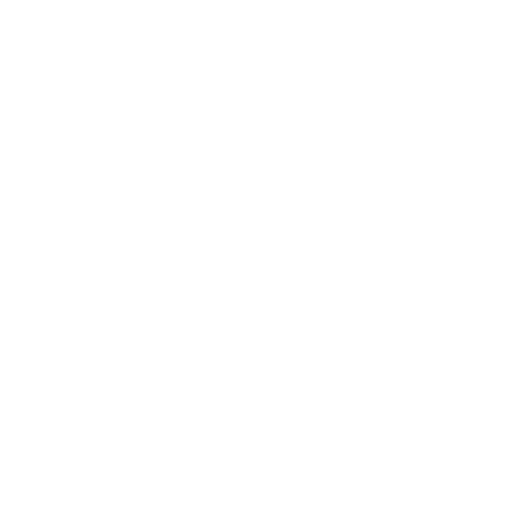
t = 0.00 s
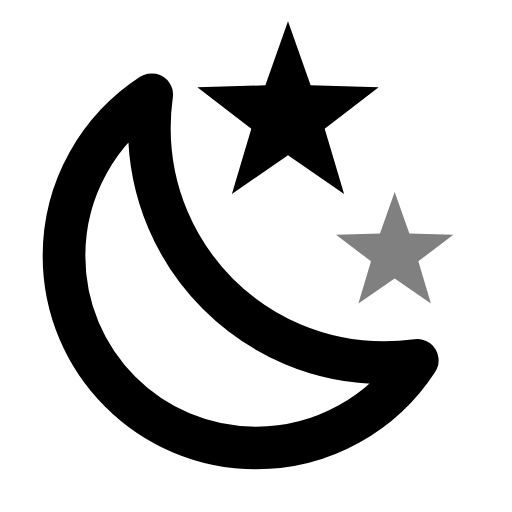
t = 1.30 s
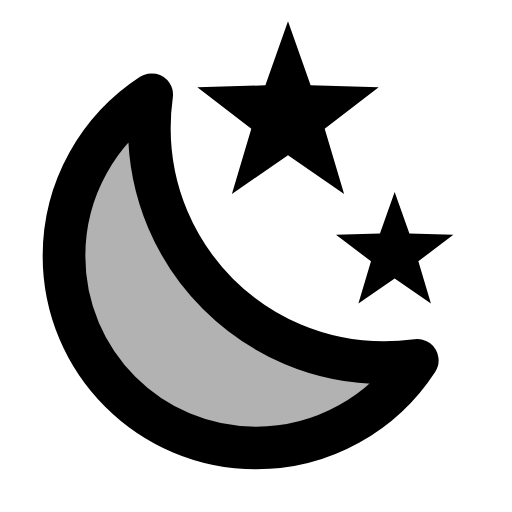
t = 2.90 s
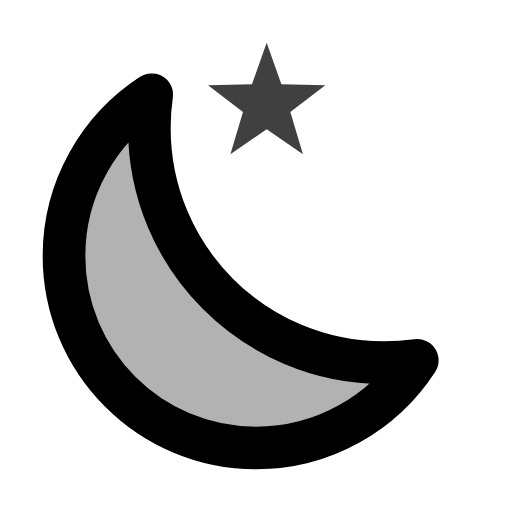
t = 4.00 s
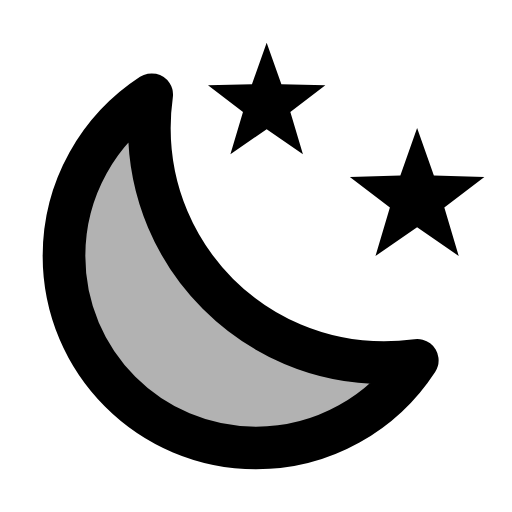
t = 5.90 s
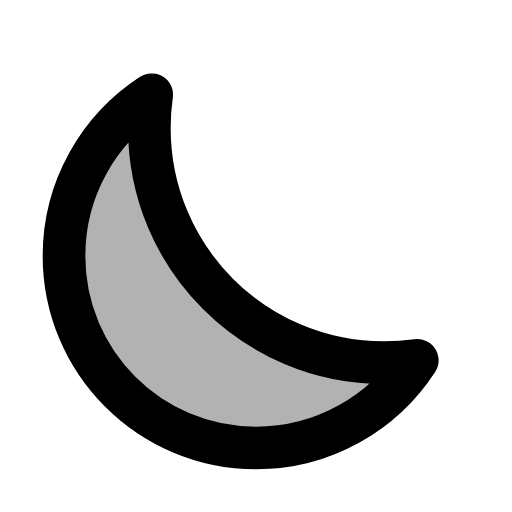
t = 6.70 s

The animated SVG that drew these frames (rendered in a browser with its animation timeline set to each time). Animation: 10 SMIL elements (animate=10); one cycle of 6.70 s.

<svg xmlns="http://www.w3.org/2000/svg" width="24" height="24" viewBox="0 0 24 24">
    <g fill="currentColor" fill-opacity="0">
        <path d="m15.22 6.03l2.53-1.94L14.56 4L13.5 1l-1.06 3l-3.19.09l2.53 1.94l-.91 3.06l2.63-1.81l2.63 1.81z">
            <animate id="loop" attributeName="fill-opacity" values="0;1" begin="0.7s;loop.begin+6s" dur="0.4s"
                     fill="freeze"/>
            <animate attributeName="fill-opacity" values="1;0" begin="loop.begin+2.2s" dur="0.4s" fill="freeze"/>
        </path>
        <path d="M13.61 5.25L15.25 4l-2.06-.05L12.5 2l-.69 1.95L9.75 4l1.64 1.25l-.59 1.98l1.7-1.17l1.7 1.17z">
            <animate attributeName="fill-opacity" values="0;1" begin="loop.begin+3s" dur="0.4s" fill="freeze"/>
            <animate attributeName="fill-opacity" values="1;0" begin="loop.begin+5.2s" dur="0.4s" fill="freeze"/>
        </path>
        <path d="M19.61 12.25L21.25 11l-2.06-.05L18.5 9l-.69 1.95l-2.06.05l1.64 1.25l-.59 1.98l1.7-1.17l1.7 1.17z">
            <animate attributeName="fill-opacity" values="0;1" begin="loop.begin+0.4s" dur="0.4s" fill="freeze"/>
            <animate attributeName="fill-opacity" values="1;0" begin="loop.begin+2.8s" dur="0.4s" fill="freeze"/>
        </path>
        <path
            d="m20.828 9.731l1.876-1.439l-2.366-.067L19.552 6l-.786 2.225l-2.366.067l1.876 1.439L17.601 12l1.951-1.342L21.503 12z">
            <animate attributeName="fill-opacity" values="0;1" begin="loop.begin+3.4s" dur="0.4s" fill="freeze"/>
            <animate attributeName="fill-opacity" values="1;0" begin="loop.begin+5.6s" dur="0.4s" fill="freeze"/>
        </path>
    </g>
    <g fill="currentColor" fill-opacity="0" stroke="currentColor" stroke-linecap="round" stroke-linejoin="round"
       stroke-width="2">
        <path
            d="M7 6 C7 12.08 11.92 17 18 17 C18.53 17 19.05 16.96 19.56 16.89 C17.95 19.36 15.17 21 12 21 C7.03 21 3 16.97 3 12 C3 8.83 4.64 6.05 7.11 4.44 C7.04 4.95 7 5.47 7 6 Z"
            stroke-dashoffset="56" stroke-dasharray="56">
            <animate attributeName="stroke-dashoffset" values="56;0" dur="0.6s" fill="freeze"/>
            <animate attributeName="fill-opacity" values="0;0.3" begin="1.5s" dur="0.15s" fill="freeze"/>
        </path>
    </g>
</svg>
